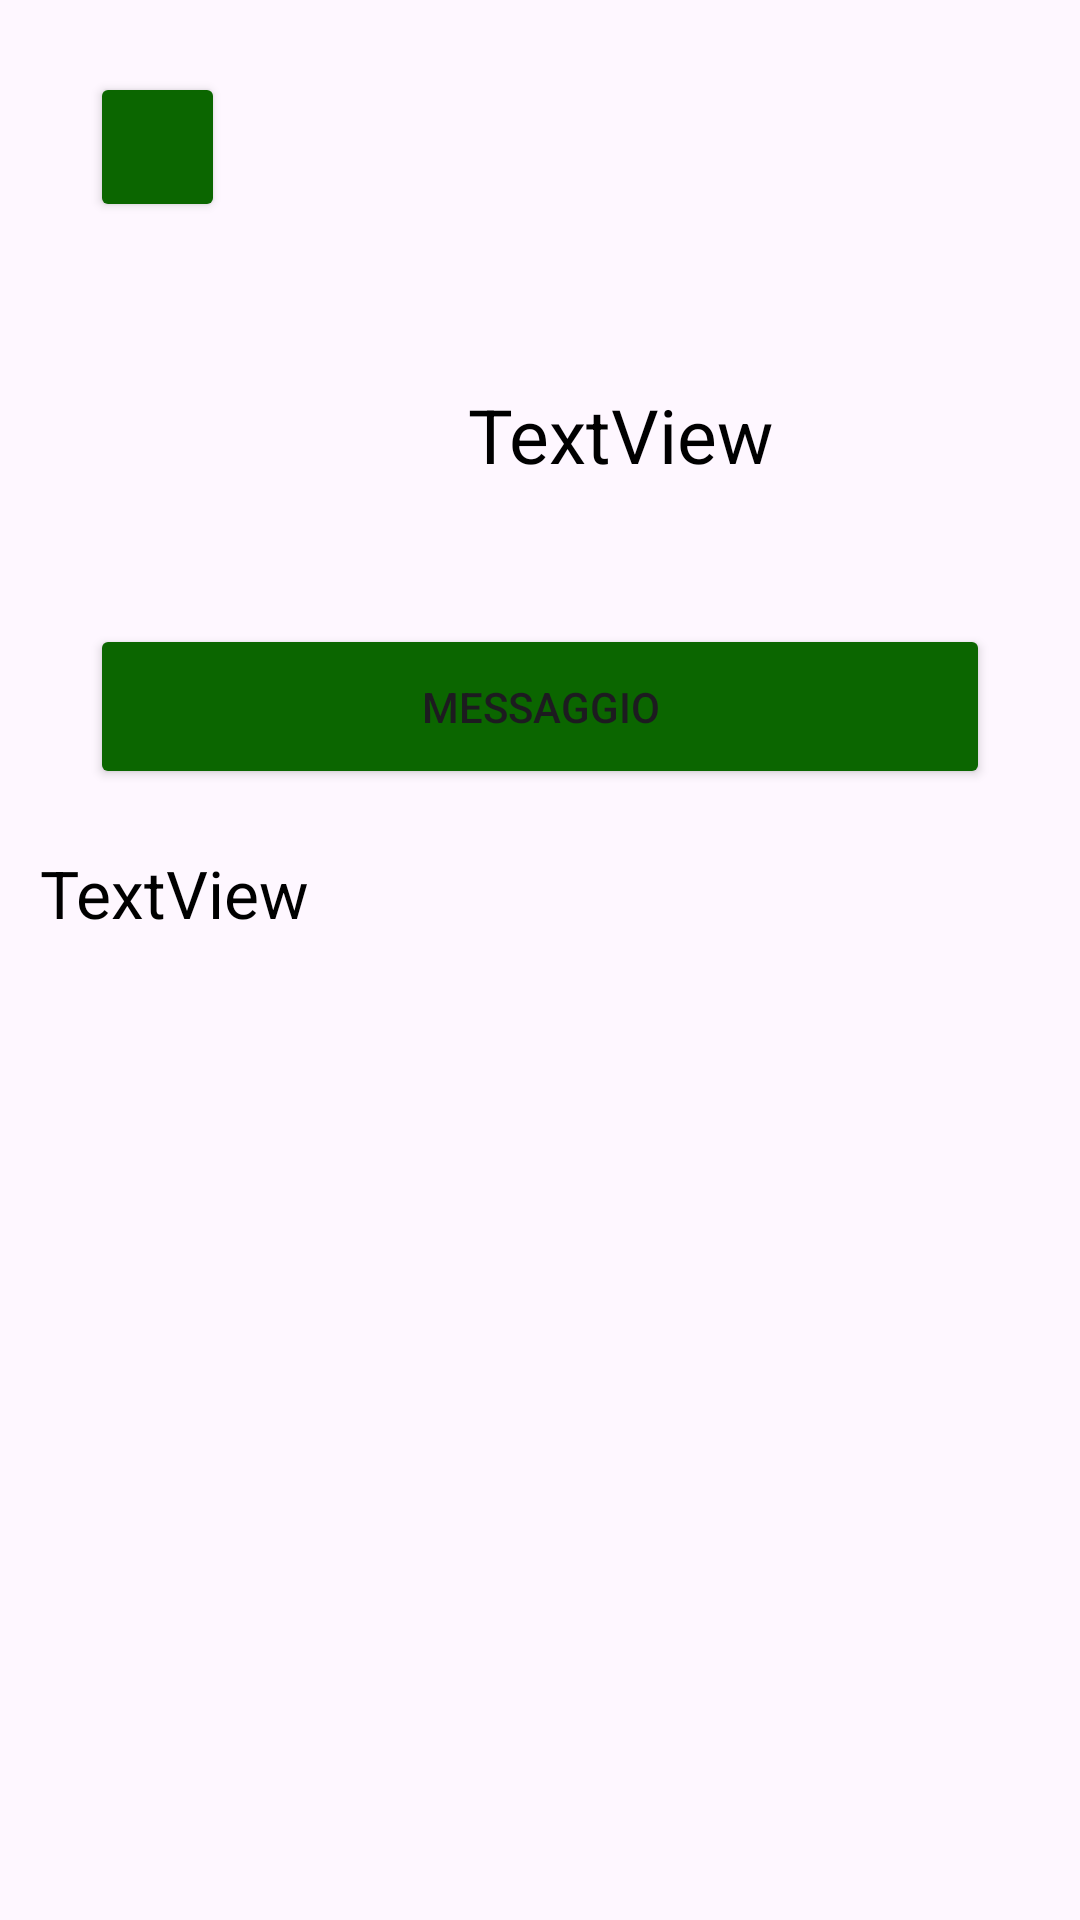

Reconstruct the res/layout file that produces this screen, plus the resources it refers to.
<!-- AndroidManifest.xml: application theme Theme.InsubriaSocial -->
<!-- res/layout/activity_pagina_profilo_utente.xml -->
<?xml version="1.0" encoding="utf-8"?>
<androidx.constraintlayout.widget.ConstraintLayout xmlns:android="http://schemas.android.com/apk/res/android"
    xmlns:app="http://schemas.android.com/apk/res-auto"
    xmlns:tools="http://schemas.android.com/tools"
    android:id="@+id/main"
    android:layout_width="match_parent"
    android:layout_height="match_parent"
    tools:context=".PaginaProfiloUtente">

    <Button
        android:id="@+id/btnInviaMessaggio"
        android:layout_width="45dp"
        android:layout_height="50dp"
        android:layout_marginStart="30dp"
        android:layout_marginTop="24dp"
        android:backgroundTint="#0B6600"
        app:cornerRadius="4dp"
        app:icon="@drawable/ic_left_arrow"
        app:iconGravity="textStart"
        app:iconPadding="-2dp"
        app:iconSize="30dp"
        app:layout_constraintStart_toStartOf="parent"
        app:layout_constraintTop_toTopOf="parent" />

    <ImageView
        android:id="@+id/imageViewFotoProfilo"
        android:layout_width="90dp"
        android:layout_height="90dp"
        android:layout_marginStart="30dp"
        android:layout_marginTop="28dp"
        app:layout_constraintStart_toStartOf="parent"
        app:layout_constraintTop_toBottomOf="@+id/btnInviaMessaggio"
        app:srcCompat="@drawable/ic_account" />

    <TextView
        android:id="@+id/textViewNomeProfilo"
        android:layout_width="wrap_content"
        android:layout_height="wrap_content"
        android:layout_marginStart="36dp"
        android:layout_marginTop="128dp"
        android:text="TextView"
        android:textColor="#000000"
        android:textSize="25sp"
        app:layout_constraintStart_toEndOf="@+id/imageViewFotoProfilo"
        app:layout_constraintTop_toTopOf="parent" />

    <Button
        android:id="@+id/btnApriChat"
        android:layout_width="300dp"
        android:layout_height="55dp"
        android:layout_marginStart="30dp"
        android:layout_marginTop="208dp"
        android:layout_marginEnd="30dp"
        android:backgroundTint="#0B6600"
        android:includeFontPadding="true"
        android:text="MESSAGGIO"
        app:cornerRadius="4dp"
        app:icon="@drawable/ic_message"
        app:iconGravity="textStart"
        app:iconPadding="10dp"
        app:iconSize="30dp"
        app:layout_constraintEnd_toEndOf="parent"
        app:layout_constraintStart_toStartOf="parent"
        app:layout_constraintTop_toTopOf="parent" />

    <TextView
        android:id="@+id/textViewUserBio"
        android:layout_width="340dp"
        android:layout_height="175dp"
        android:layout_marginStart="30dp"
        android:layout_marginTop="20dp"
        android:layout_marginEnd="30dp"
        android:text="TextView"
        android:textColor="@color/black"
        android:textSize="22dp"
        app:layout_constraintEnd_toEndOf="parent"
        app:layout_constraintHorizontal_bias="0.424"
        app:layout_constraintStart_toStartOf="parent"
        app:layout_constraintTop_toBottomOf="@+id/btnApriChat" />

</androidx.constraintlayout.widget.ConstraintLayout>
<!-- resources referenced by this layout -->
<resources>
  <style name="Theme.InsubriaSocial" parent="Base.Theme.InsubriaSocial" />
  <style name="Base.Theme.InsubriaSocial" parent="Theme.Material3.DayNight.NoActionBar">
      </style>
  <!-- not gathered from this repository: default colours our renderer supplied (Android Studio template values) -->
  <color name="black">#FF000000</color>
</resources>
